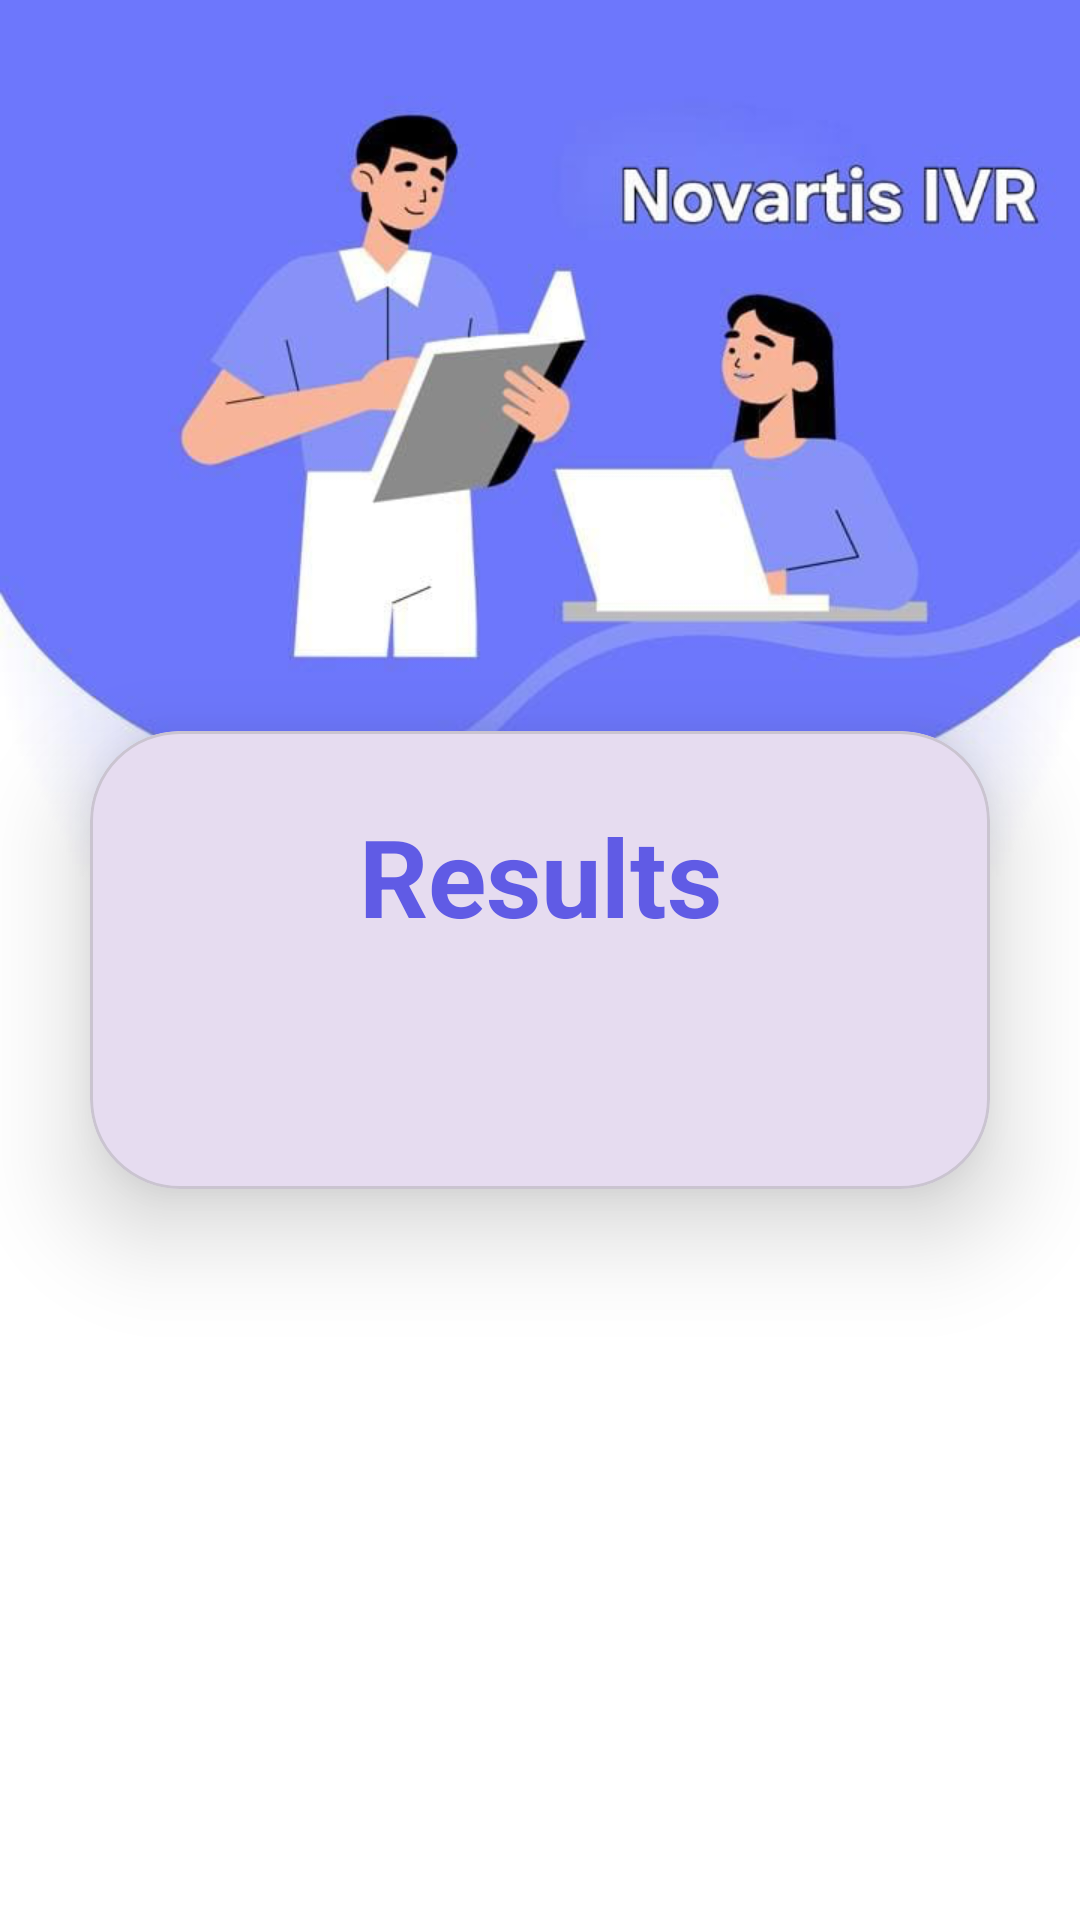

Write the Android layout XML for this screen, with the resource values it uses.
<!-- AndroidManifest.xml: activity theme Theme.Ivrnovartis -->
<!-- res/layout/activity_summary.xml -->
<?xml version="1.0" encoding="utf-8"?>
<androidx.appcompat.widget.LinearLayoutCompat
    xmlns:android="http://schemas.android.com/apk/res/android"
    xmlns:app="http://schemas.android.com/apk/res-auto"
    xmlns:tools="http://schemas.android.com/tools"
    xmlns:card_view="http://schemas.android.com/apk/res-auto"
    android:layout_width="match_parent"
    android:layout_height="match_parent"
    android:orientation="vertical"
    android:gravity="center"
    android:background="@drawable/img"
    tools:context=".MainActivity">

    <com.google.android.material.card.MaterialCardView
        android:layout_width="match_parent"
        android:layout_height="wrap_content"
        android:layout_margin="30dp"
        app:cardCornerRadius="30dp"
        app:cardElevation="20dp"
        android:background="@drawable/custom_edittext">

        <androidx.appcompat.widget.LinearLayoutCompat
            android:layout_width="match_parent"
            android:layout_height="wrap_content"
            android:orientation="vertical"
            android:layout_gravity="center_horizontal"
            android:padding="24dp">

            <com.google.android.material.textview.MaterialTextView
                android:layout_width="match_parent"
                android:layout_height="wrap_content"
                android:text="Results"
                android:id="@+id/loginText"
                android:textSize="36sp"
                android:textAlignment="center"
                android:textStyle="bold"
                android:textColor="@color/purple" />

            
            <com.google.android.material.textview.MaterialTextView
                android:id="@+id/MTV_summary_result"
                android:layout_width="match_parent"
                android:layout_height="wrap_content"
                android:padding="16dp"
                android:textSize="18sp"
                android:textColor="@color/black"
                android:gravity="center"
                android:textAlignment="center"
                android:lineSpacingExtra="6dp" />



        </androidx.appcompat.widget.LinearLayoutCompat>
    </com.google.android.material.card.MaterialCardView>



</androidx.appcompat.widget.LinearLayoutCompat>
<!-- resources referenced by this layout -->
<resources>
  <color name="black">#FF000000</color>
  <color name="purple">#605BE5</color>
  <!-- drawable img: png bitmap (drawable, 264514 bytes) -->
  <style name="Theme.Ivrnovartis" parent="Base.Theme.Ivrnovartis" />
  <style name="Base.Theme.Ivrnovartis" parent="Theme.Material3.DayNight.NoActionBar">
          
          
      </style>
</resources>
